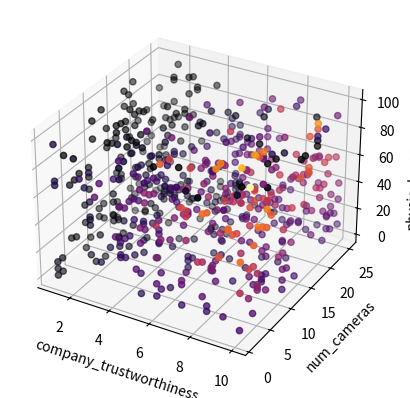

This chart was generated by the following Python code:
import random
import matplotlib.pyplot as plt
from matplotlib.colors import LinearSegmentedColormap


def predict_trustworthyness(company_trustworthiness, num_cameras, physical_appearance):
    physical_appearance_effect = physical_appearance
    if physical_appearance < 85 and physical_appearance > 75:

        physical_appearance_effect = physical_appearance - ((physical_appearance - 75) * 12)

    if physical_appearance >= 85 and physical_appearance < 98:
        physical_appearance_effect = physical_appearance - 115 + (physical_appearance - 85) ** 1.9

    return max(0,
               (company_trustworthiness - (num_cameras ** 0.5) + 1.4) / 10.0 * (physical_appearance_effect + 25) / 100)


def generate_random_data(n):
    data = []
    while len(data) < n:
        company_trustworthiness = random.randint(1, 10)
        num_cameras = random.randint(1, 25)
        physical_appearance = random.randint(1, 100)

        if (company_trustworthiness, num_cameras, physical_appearance) not in data:
            data.append((company_trustworthiness, num_cameras, physical_appearance))

    return data


n = 600
X = []
Y1 = []
Y2 = []
Y3 = []

data = generate_random_data(n)
for (company_trustworthiness, num_cameras, physical_appearance) in data:
    num = predict_trustworthyness(company_trustworthiness, num_cameras, physical_appearance)
    print((company_trustworthiness, num_cameras, physical_appearance), num)
    X.append(num)
    Y1.append(company_trustworthiness)
    Y2.append(num_cameras)
    Y3.append(physical_appearance)

print(X)
# plt.plot(Y2,X,"o")

cmap = LinearSegmentedColormap.from_list('rg', ["r", "w", "g"], N=256)
cmap = LinearSegmentedColormap.from_list("", ["red", "green"])

fig = plt.figure()
ax = plt.axes(projection='3d')
ax.scatter3D(Y1, Y2, Y3, c=X, cmap="inferno")
ax.set_xlabel("company_trustworthiness")
ax.set_ylabel("num_cameras")
ax.set_zlabel("physical_appearance")

plt.show()